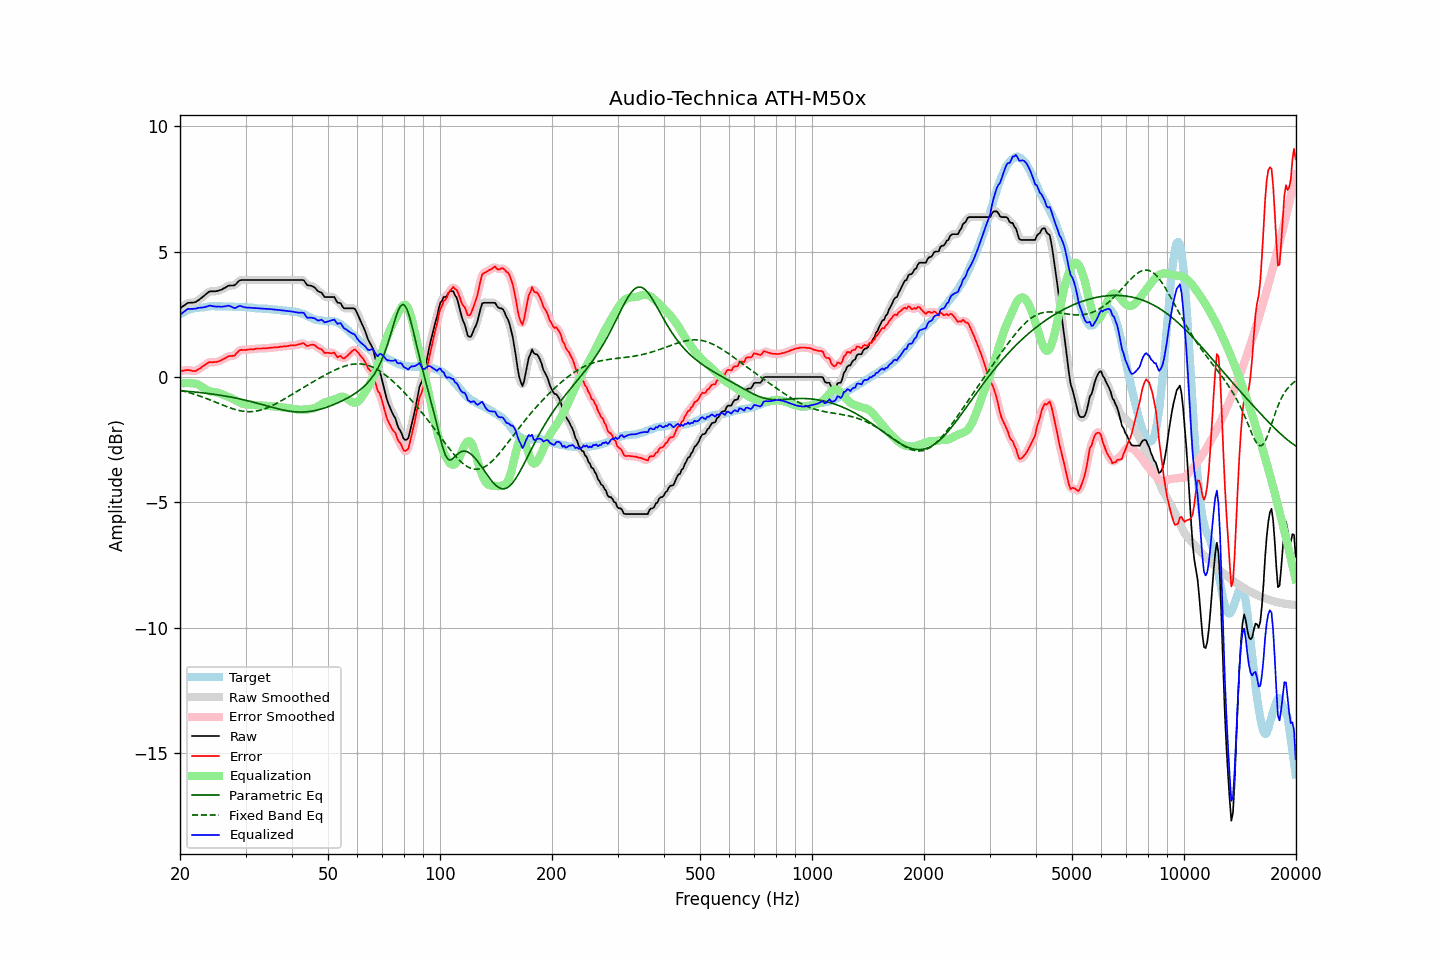

Data behind this chart, as committed beside it:
frequency, raw, error, smoothed, error_smoothed, equalization, parametric_eq, fixed_band_eq, equalized_raw, equalized_smoothed, target
20.00, 2.74, 0.24, 2.73, 0.23, -0.27, -0.55, -0.53, 2.47, 2.47, 2.50
20.20, 2.78, 0.24, 2.79, 0.25, -0.26, -0.55, -0.54, 2.52, 2.53, 2.54
20.40, 2.83, 0.26, 2.83, 0.26, -0.25, -0.56, -0.56, 2.58, 2.59, 2.57
20.61, 2.87, 0.27, 2.88, 0.27, -0.24, -0.56, -0.58, 2.63, 2.63, 2.60
20.81, 2.92, 0.28, 2.92, 0.27, -0.24, -0.57, -0.59, 2.68, 2.68, 2.64
21.02, 2.96, 0.28, 2.95, 0.27, -0.24, -0.57, -0.61, 2.72, 2.71, 2.68
21.23, 2.96, 0.27, 2.97, 0.27, -0.25, -0.58, -0.63, 2.71, 2.72, 2.69
21.44, 2.97, 0.26, 2.97, 0.25, -0.25, -0.59, -0.65, 2.72, 2.72, 2.71
21.66, 2.97, 0.24, 2.97, 0.24, -0.25, -0.59, -0.67, 2.72, 2.72, 2.73
21.87, 2.98, 0.24, 2.98, 0.24, -0.26, -0.60, -0.69, 2.72, 2.72, 2.74
22.09, 3.00, 0.25, 3.01, 0.26, -0.27, -0.60, -0.71, 2.73, 2.73, 2.75
22.31, 3.05, 0.30, 3.04, 0.29, -0.30, -0.61, -0.73, 2.75, 2.75, 2.75
22.54, 3.09, 0.33, 3.09, 0.33, -0.33, -0.62, -0.75, 2.76, 2.76, 2.76
22.76, 3.14, 0.37, 3.14, 0.37, -0.37, -0.63, -0.78, 2.77, 2.77, 2.77
22.99, 3.19, 0.42, 3.19, 0.41, -0.41, -0.63, -0.80, 2.78, 2.78, 2.77
23.22, 3.24, 0.46, 3.24, 0.46, -0.46, -0.64, -0.82, 2.78, 2.78, 2.78
23.45, 3.30, 0.51, 3.30, 0.51, -0.50, -0.65, -0.85, 2.80, 2.80, 2.79
23.69, 3.35, 0.55, 3.35, 0.55, -0.53, -0.66, -0.87, 2.82, 2.82, 2.80
23.92, 3.40, 0.59, 3.39, 0.58, -0.56, -0.66, -0.90, 2.84, 2.84, 2.81
24.16, 3.42, 0.60, 3.42, 0.59, -0.58, -0.67, -0.92, 2.84, 2.84, 2.82
24.40, 3.42, 0.59, 3.42, 0.60, -0.59, -0.68, -0.95, 2.83, 2.83, 2.83
24.65, 3.42, 0.60, 3.42, 0.59, -0.60, -0.69, -0.97, 2.82, 2.82, 2.82
24.89, 3.42, 0.60, 3.42, 0.60, -0.61, -0.70, -1.00, 2.81, 2.81, 2.82
25.14, 3.43, 0.61, 3.43, 0.61, -0.62, -0.71, -1.03, 2.81, 2.81, 2.82
25.39, 3.45, 0.63, 3.45, 0.62, -0.64, -0.72, -1.05, 2.81, 2.81, 2.82
25.65, 3.47, 0.65, 3.47, 0.65, -0.66, -0.73, -1.08, 2.81, 2.81, 2.82
25.91, 3.49, 0.69, 3.50, 0.68, -0.69, -0.74, -1.10, 2.80, 2.81, 2.80
26.16, 3.53, 0.72, 3.53, 0.71, -0.72, -0.75, -1.13, 2.81, 2.81, 2.81
26.43, 3.56, 0.75, 3.56, 0.75, -0.74, -0.76, -1.16, 2.82, 2.82, 2.81
26.69, 3.60, 0.79, 3.60, 0.79, -0.77, -0.77, -1.18, 2.83, 2.84, 2.81
26.96, 3.64, 0.83, 3.63, 0.82, -0.79, -0.78, -1.20, 2.85, 2.84, 2.81
27.23, 3.65, 0.84, 3.65, 0.83, -0.82, -0.79, -1.23, 2.83, 2.83, 2.81
27.50, 3.65, 0.84, 3.65, 0.84, -0.85, -0.81, -1.25, 2.80, 2.80, 2.81
27.77, 3.65, 0.85, 3.65, 0.85, -0.88, -0.82, -1.27, 2.77, 2.77, 2.80
28.05, 3.66, 0.86, 3.67, 0.88, -0.92, -0.83, -1.29, 2.74, 2.76, 2.80
28.33, 3.72, 0.94, 3.72, 0.93, -0.95, -0.85, -1.31, 2.77, 2.77, 2.78
28.62, 3.79, 0.99, 3.79, 1.00, -0.98, -0.86, -1.33, 2.81, 2.80, 2.79
28.90, 3.85, 1.06, 3.84, 1.05, -1.01, -0.87, -1.34, 2.84, 2.83, 2.79
29.19, 3.87, 1.09, 3.87, 1.08, -1.04, -0.89, -1.35, 2.83, 2.82, 2.78
29.48, 3.87, 1.08, 3.87, 1.08, -1.07, -0.90, -1.36, 2.80, 2.81, 2.79
29.78, 3.87, 1.08, 3.87, 1.08, -1.09, -0.92, -1.37, 2.78, 2.79, 2.79
30.08, 3.87, 1.08, 3.87, 1.08, -1.10, -0.93, -1.38, 2.77, 2.77, 2.79
30.38, 3.87, 1.10, 3.87, 1.09, -1.10, -0.95, -1.38, 2.77, 2.77, 2.77
30.68, 3.87, 1.10, 3.87, 1.10, -1.10, -0.96, -1.38, 2.77, 2.77, 2.77
30.99, 3.87, 1.11, 3.87, 1.10, -1.10, -0.98, -1.38, 2.77, 2.77, 2.76
31.30, 3.87, 1.11, 3.87, 1.11, -1.11, -1.00, -1.38, 2.76, 2.76, 2.76
31.61, 3.87, 1.11, 3.87, 1.11, -1.12, -1.01, -1.37, 2.75, 2.75, 2.76
31.93, 3.87, 1.13, 3.87, 1.12, -1.12, -1.03, -1.37, 2.75, 2.75, 2.74
32.24, 3.87, 1.14, 3.87, 1.13, -1.13, -1.05, -1.35, 2.74, 2.74, 2.73
32.57, 3.87, 1.14, 3.87, 1.14, -1.13, -1.06, -1.34, 2.74, 2.74, 2.73
32.89, 3.87, 1.14, 3.87, 1.14, -1.14, -1.08, -1.32, 2.73, 2.73, 2.73
33.22, 3.87, 1.14, 3.87, 1.14, -1.14, -1.10, -1.31, 2.73, 2.73, 2.73
33.55, 3.87, 1.15, 3.87, 1.14, -1.14, -1.12, -1.29, 2.73, 2.73, 2.72
33.89, 3.87, 1.15, 3.87, 1.14, -1.15, -1.13, -1.26, 2.72, 2.72, 2.72
34.23, 3.87, 1.15, 3.87, 1.15, -1.15, -1.15, -1.24, 2.72, 2.72, 2.72
34.57, 3.87, 1.16, 3.87, 1.15, -1.16, -1.17, -1.21, 2.71, 2.71, 2.71
34.92, 3.87, 1.17, 3.87, 1.16, -1.16, -1.19, -1.18, 2.71, 2.71, 2.70
35.27, 3.87, 1.17, 3.87, 1.17, -1.17, -1.21, -1.15, 2.70, 2.70, 2.70
35.62, 3.87, 1.18, 3.87, 1.18, -1.17, -1.22, -1.12, 2.70, 2.70, 2.69
35.97, 3.87, 1.19, 3.87, 1.18, -1.18, -1.24, -1.09, 2.69, 2.69, 2.68
... 635 more rows
